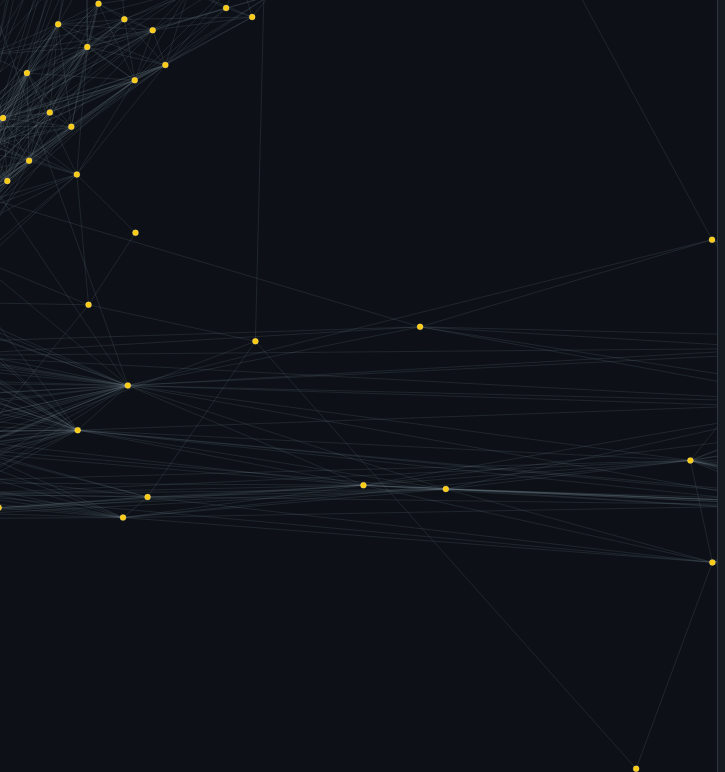
D3 v7 page, settled after 480 driven frames (8 s of simulated time); the page loaded 2 data file(s).


    // -------------------- Accordion Logic --------------------
    for (const header of document.querySelectorAll('.accordion-header')) {
      header.addEventListener('click', () => {
        const content = header.nextElementSibling;
        content.classList.toggle('active');
      });
    }
    // -------------------- Global Variables --------------------
    const numDocs = 739;
    const numTopics = 20;
    let topicMatrix = [];
    let topicWordMap = {}; // { topicNum: [{word, value}, ...] }
    window.topicMatrix = topicMatrix;
    // -------------------- Data Loading --------------------
    d3.csv("p-document-topic.csv").then(data => {
      topicMatrix = data.map(row => Object.values(row).map(Number));
      window.topicMatrix = topicMatrix;
      const threshold = parseFloat(document.getElementById("threshold").value);
      const numClusters = parseInt(document.getElementById("numClusters").value);
      drawGraph(threshold, numClusters);
    });
    fetch("topic-words.txt")
      .then(resp => resp.text())
      .then(parseTopicWords);
    function parseTopicWords(text) {
      const blocks = text.split(/#+\s*Topic\s*(\d+)\s*#+/g).slice(1);
      for (let i = 0; i < blocks.length; i += 2) {
        const topicNum = parseInt(blocks[i]);
        const blockText = blocks[i + 1];
        const words = [...blockText.matchAll(/\d+\s*\|\s*(\w+)\s*\|\s*([\d\.]+)/g)]
                      .map(match => ({ word: match[1], value: parseFloat(match[2]) }));
        topicWordMap[topicNum] = words;
      }
      populateTopicDropdown();
    }
    function populateTopicDropdown() {
      const select = document.getElementById("topicSelect");
      Object.keys(topicWordMap).sort((a, b) => +a - +b)
        .forEach(topic => {
          const option = document.createElement("option");
          option.value = topic;
          option.textContent = `Topic ${topic}`;
          select.appendChild(option);
      });
    }
    // -------------------- Similarity Functions --------------------
    function cosineSimilarity(a, b) {
      let dot = a.reduce((sum, ai, i) => sum + ai * b[i], 0);
      let normA = Math.sqrt(a.reduce((sum, ai) => sum + ai * ai, 0));
      let normB = Math.sqrt(b.reduce((sum, bi) => sum + bi * bi, 0));
      return dot / (normA * normB);
    }
    function euclideanDistance(a, b) {
      const sumSq = a.reduce((sum, value, i) => sum + Math.pow(value - b[i], 2), 0);
      return Math.sqrt(sumSq);
    }
    // Compute links for nodes based on the selected similarity metric.
    function computeLinksForNodes(nodes, threshold) {
      const metric = document.getElementById("similarityMetric").value;
      const links = [];
      for (let i = 0; i < nodes.length; i++) {
        for (let j = i + 1; j < nodes.length; j++) {
          let sim = 0;
          if(metric === "cosine") {
            sim = cosineSimilarity(topicMatrix[nodes[i].id], topicMatrix[nodes[j].id]);
          } else if(metric === "euclidean") {
            const d = euclideanDistance(topicMatrix[nodes[i].id], topicMatrix[nodes[j].id]);
            sim = 1 / (1 + d);
          }
          if (sim > threshold) {
            links.push({ source: nodes[i], target: nodes[j] });
          }
        }
      }
      return links;
    }
    // -------------------- Clustering and Metadata --------------------
    function findClusters(nodes, links) {
      const adjacency = new Map();
      nodes.forEach(n => adjacency.set(n.id, []));
      links.forEach(l => {
        adjacency.get(l.source.id).push(l.target.id);
        adjacency.get(l.target.id).push(l.source.id);
      });
      const visited = new Set();
      const clusters = [];
      function dfs(node, cluster) {
        visited.add(node);
        cluster.push(node);
        adjacency.get(node).forEach(neighbor => {
          if (!visited.has(neighbor)) dfs(neighbor, cluster);
        });
      }
      nodes.forEach(n => {
        if (!visited.has(n.id)) {
          const cluster = [];
          dfs(n.id, cluster);
          clusters.push(cluster);
        }
      });
      return clusters;
    }
    function getClusterCentroid(cluster) {
      const vec = Array(topicMatrix[0].length).fill(0);
      cluster.forEach(id => {
        topicMatrix[id].forEach((val, i) => vec[i] += val);
      });
      return vec.map(v => v / cluster.length);
    }
    function updateMetadata(clusters, totalNodes, visibleNodes) {
      const sumThreshold = parseFloat(document.getElementById("topicSumThreshold").value) || 0.9;
      const percent = ((visibleNodes / totalNodes) * 100).toFixed(2);
      const container = document.getElementById("metadata");
      container.innerHTML =
        `<b>Total Nodes:</b> ${totalNodes}<br>` +
        `<b>Visualized Nodes:</b> ${visibleNodes} (${percent}%)<br>` +
        `<b>Clusters:</b> ${clusters.length}<br><table border="1" cellpadding="4"><tr><th>Cluster #</th><th>Node Count</th><th>Top Topics</th></tr>` +
        clusters.map((c, i) => {
          const centroid = getClusterCentroid(c);
          const sorted = centroid.map((v, i) => ({ topic: i, value: v }))
                                 .sort((a, b) => b.value - a.value);
          let cumulative = 0;
          const topTopics = [];
          for (const t of sorted) {
            if (cumulative >= sumThreshold) break;
            topTopics.push(t);
            cumulative += t.value;
          }
          const sumTop = topTopics.reduce((sum, t) => sum + t.value, 0).toFixed(3);
          const label = topTopics.map(t => `T${t.topic}: ${t.value.toFixed(3)}`).join(", ");
          return `<tr class='cluster-row' data-cluster='${c.join(",")}'><td>${i + 1}</td><td>${c.length}</td><td>${label}<br><em>Sum: ${sumTop}</em></td></tr>`;
        }).join("") +
        '</table>';
      document.querySelectorAll(".cluster-row").forEach(row => {
        const ids = row.dataset.cluster.split(",").map(Number);
        row.addEventListener("click", (e) => {
          e.stopPropagation();
          d3.selectAll("circle").classed("highlighted", false);
          d3.selectAll("circle").classed("highlighted", d => ids.includes(d.id));
          showClusterModal(ids);
        });
      });
    }
    document.body.addEventListener("click", (event) => {
      const isClusterRow = event.target.closest('.cluster-row');
      if (!isClusterRow) {
        d3.selectAll("circle").classed("highlighted", false);
      }
    });
    // -------------------- Graph Drawing and Simulation --------------------
    const svg = d3.select("svg");
    const width = window.innerWidth;
    const height = window.innerHeight;
    const zoomLayer = svg.append("g").attr("class", "zoom-layer");
    svg.call(d3.zoom().scaleExtent([0.1, 10]).on("zoom", (event) => zoomLayer.attr("transform", event.transform)));
    let simulation = d3.forceSimulation()
      .force("link", d3.forceLink().id(d => d.id).distance(+document.getElementById("linkDistance").value))
      .force("charge", d3.forceManyBody().strength(+document.getElementById("chargeStrength").value))
      .force("center", d3.forceCenter(width / 2, height / 2));
    function drawGraph(similarityThreshold, numClustersToKeep) {
      let nodesToUse = topicMatrix.map((_, i) => ({ id: i }));
      const topicValue = document.getElementById("topicSelect").value;
      if (topicValue !== "") {
        const selectedTopic = parseInt(topicValue);
        const topicFilterThreshold = parseFloat(document.getElementById("topicFilterThreshold").value);
        nodesToUse = nodesToUse.filter(n => topicMatrix[n.id][selectedTopic] >= topicFilterThreshold);
      }
      const linksToUse = computeLinksForNodes(nodesToUse, similarityThreshold);
      const clusters = findClusters(nodesToUse, linksToUse);
      clusters.sort((a, b) => b.length - a.length);
      const keptClusters = clusters.slice(0, numClustersToKeep);
      const keptNodeIds = new Set(keptClusters.flat());
      const filteredNodes = nodesToUse.filter(n => keptNodeIds.has(n.id));
      const filteredLinks = linksToUse.filter(l => keptNodeIds.has(l.source.id) && keptNodeIds.has(l.target.id));
      updateMetadata(keptClusters, nodesToUse.length, filteredNodes.length);
      zoomLayer.selectAll("g").remove();
      const link = zoomLayer.append("g")
        .attr("stroke", "#aaa")
        .selectAll("line")
        .data(filteredLinks)
        .enter().append("line");
      const node = zoomLayer.append("g")
        .attr("stroke", "#fff")
        .attr("stroke-width", 1.5)
        .selectAll("circle")
        .data(filteredNodes)
        .enter().append("circle")
        .attr("r", 3)
        .attr("fill", "#facc15")
        .call(drag(simulation));
      node.on("mouseover", (event, d) => {
        d3.select("body").append("div")
          .attr("id", "tooltip")
          .classed("tooltip", true)
          .style("left", `${event.pageX + 10}px`)
          .style("top", `${event.pageY + 10}px`)
          .html(`<strong>Doc ${d.id}</strong><br>${topicMatrix[d.id].map((v, i) => `T${i}: ${v.toFixed(3)}`).join("<br>")}`);
      })
      .on("mousemove", event => {
        d3.select("#tooltip")
          .style("left", `${event.pageX + 10}px`)
          .style("top", `${event.pageY + 10}px`);
      })
      .on("mouseout", () => {
        d3.select("#tooltip").remove();
      });
      simulation.nodes(filteredNodes);
      simulation.force("link").links(filteredLinks);
      simulation.alpha(1).restart();
      simulation.on("tick", () => {
        link
          .attr("x1", d => d.source.x)
          .attr("y1", d => d.source.y)
          .attr("x2", d => d.target.x)
          .attr("y2", d => d.target.y);
        node
          .attr("cx", d => d.x)
          .attr("cy", d => d.y);
      });
    }
    function drag(simulation) {
      function dragstarted(event, d) {
        if (!event.active) simulation.alphaTarget(0.3).restart();
        d.fx = d.x;
        d.fy = d.y;
      }
      function dragged(event, d) {
        d.fx = event.x;
        d.fy = event.y;
      }
      function dragended(event, d) {
        if (!event.active) simulation.alphaTarget(0);
        d.fx = null;
        d.fy = null;
      }
      return d3.drag()
        .on("start", dragstarted)
        .on("drag", dragged)
        .on("end", dragended);
    }
    // -------------------- Modal for Cluster Vocabulary --------------------
    function showClusterModal(cluster) {
      const centroid = getClusterCentroid(cluster);
      const sortedTopics = centroid.map((v, i) => ({ topic: i, value: v }))
                                   .sort((a, b) => b.value - a.value);
      const sumThreshold = parseFloat(document.getElementById("topicSumThreshold").value) || 0.9;
      let cumulative = 0;
      const topTopics = [];
      for (const t of sortedTopics) {
        if (cumulative >= sumThreshold) break;
        topTopics.push(t);
        cumulative += t.value;
      }
      let modalHTML = `<h2>Cluster Details</h2>`;
      modalHTML += `<p><strong>Node Count:</strong> ${cluster.length}</p>`;
      modalHTML += `<h3>Dominant Topics</h3>`;
      topTopics.forEach(t => {
        modalHTML += `<div style="margin-bottom: 15px;"><h4>Topic ${t.topic} (Score: ${t.value.toFixed(3)})</h4>`;
        const vocab = topicWordMap[t.topic];
        if (vocab) {
          modalHTML += `<ul>`;
          vocab.slice(0, 10).forEach(wordObj => {
            modalHTML += `<li>${wordObj.word} (${wordObj.value.toFixed(6)})</li>`;
          });
          modalHTML += `</ul>`;
        } else {
          modalHTML += `<p>No vocabulary data available.</p>`;
        }
        modalHTML += `</div>`;
      });
      modalHTML += `<button id="closeModal">Close</button>`;
      const modal = document.getElementById("clusterModal");
      const modalContent = document.querySelector("#clusterModal .modal-content");
      modalContent.innerHTML = modalHTML;
      modal.style.display = "block";
      document.getElementById("closeModal").addEventListener("click", () => {
        modal.style.display = "none";
      });
    }
    document.getElementById("updateGraph").addEventListener("click", () => {
      const threshold = parseFloat(document.getElementById("threshold").value);
      const numClusters = parseInt(document.getElementById("numClusters").value);
      if (!isNaN(threshold) && threshold >= 0 && threshold <= 1 && !isNaN(numClusters) && numClusters > 0) {
        drawGraph(threshold, numClusters);
      } else {
        alert("Please enter a valid similarity threshold (0-1) and number of clusters > 0.");
      }
    });
    document.getElementById("applyTopicFilter").addEventListener("click", () => {
      const threshold = parseFloat(document.getElementById("threshold").value);
      const numClusters = parseInt(document.getElementById("numClusters").value);
      drawGraph(threshold, numClusters);
    });
    document.getElementById("updateSimulation").addEventListener("click", () => {
      const newLinkDistance = +document.getElementById("linkDistance").value;
      const newChargeStrength = +document.getElementById("chargeStrength").value;
      simulation.force("link").distance(newLinkDistance);
      simulation.force("charge").strength(newChargeStrength);
      simulation.alpha(1).restart();
    });
    const topicSelect = document.getElementById("topicSelect");
    topicSelect.addEventListener("change", () => {
      const selectedTopic = topicSelect.value;
      if (selectedTopic === "") {
        d3.selectAll("circle").classed("highlighted", false);
        return;
      }
      d3.selectAll("circle").classed("highlighted", d => {
        if (!window.topicMatrix || !window.topicMatrix[d.id]) return false;
        const topicVector = window.topicMatrix[d.id];
        const maxTopic = topicVector.indexOf(Math.max(...topicVector));
        return maxTopic === parseInt(selectedTopic);
      });
    });
  

### data: topic-words.txt
######## Topic 0 ########
Documents: 27
Top Word: the (0.053888)
Rank | Word            |      Value | Pc…
----------------------------------------…
1 | hym             |   0.008432 |      …
2 | kynge           |   0.005302 |      …
3 | yere            |   0.004089 |      …
4 | theyr           |   0.004088 |      …
5 | kyng            |   0.003630 |      …
6 | whiche          |   0.003612 |      …
7 | whan            |   0.003459 |      …
8 | haue            |   0.003444 |      …
9 | tyme            |   0.003355 |      …
10 | ye              |   0.003037 |     …
11 | than            |   0.003035 |     …
12 | grete           |   0.002742 |     …
13 | sayd            |   0.002567 |     …
14 | me              |   0.002415 |     …
15 | came            |   0.002330 |     …
16 | londe           |   0.002322 |     …
17 | vnto            |   0.002285 |     …
18 | her             |   0.001904 |     …
19 | called          |   0.001799 |     …
20 | vpon            |   0.001767 |     …
21 | syr             |   0.001735 |     …
22 | sholde          |   0.001725 |     …
23 | ne              |   0.001717 |     …
24 | pope            |   0.001662 |     …
25 | see             |   0.001613 |     …
26 | wolde           |   0.001578 |     …
27 | myght           |   0.001565 |     …
28 | hys             |   0.001541 |     …
29 | yf              |   0.001529 |     …
30 | al              |   0.001522 |     …
Topic-Specific Excluded Words:
the, and, of, to, that, in, he, was, his, for, they, is, this, with, be, it, as, all, were, but, so, men, by, there
######## Topic 1 ########
Documents: 2
Top Word: the (0.050164)
Rank | Word            |      Value | Pc…
----------------------------------------…
1 | anno            |   0.005693 |      …
2 | ut              |   0.004208 |      …
3 | prius           |   0.003732 |      …
4 | county          |   0.002920 |      …
5 | ar              |   0.002885 |      …
6 | sir             |   0.002835 |      …
7 | have            |   0.002699 |      …
8 | born            |   0.002510 |      …
9 | bishop          |   0.002506 |      …
10 | henry           |   0.002020 |     …
11 | lord            |   0.002010 |     …
12 | thereof         |   0.002002 |     …
13 | tho             |   0.001988 |     …
14 | england         |   0.001987 |     …
15 | john            |   0.001971 |     …
16 | years           |   0.001970 |     …
17 | though          |   0.001895 |     …
18 | her             |   0.001835 |     …
19 | own             |   0.001531 |     …
... 679 more rows

### data: p-document-topic.csv, 318221 bytes — head not shown